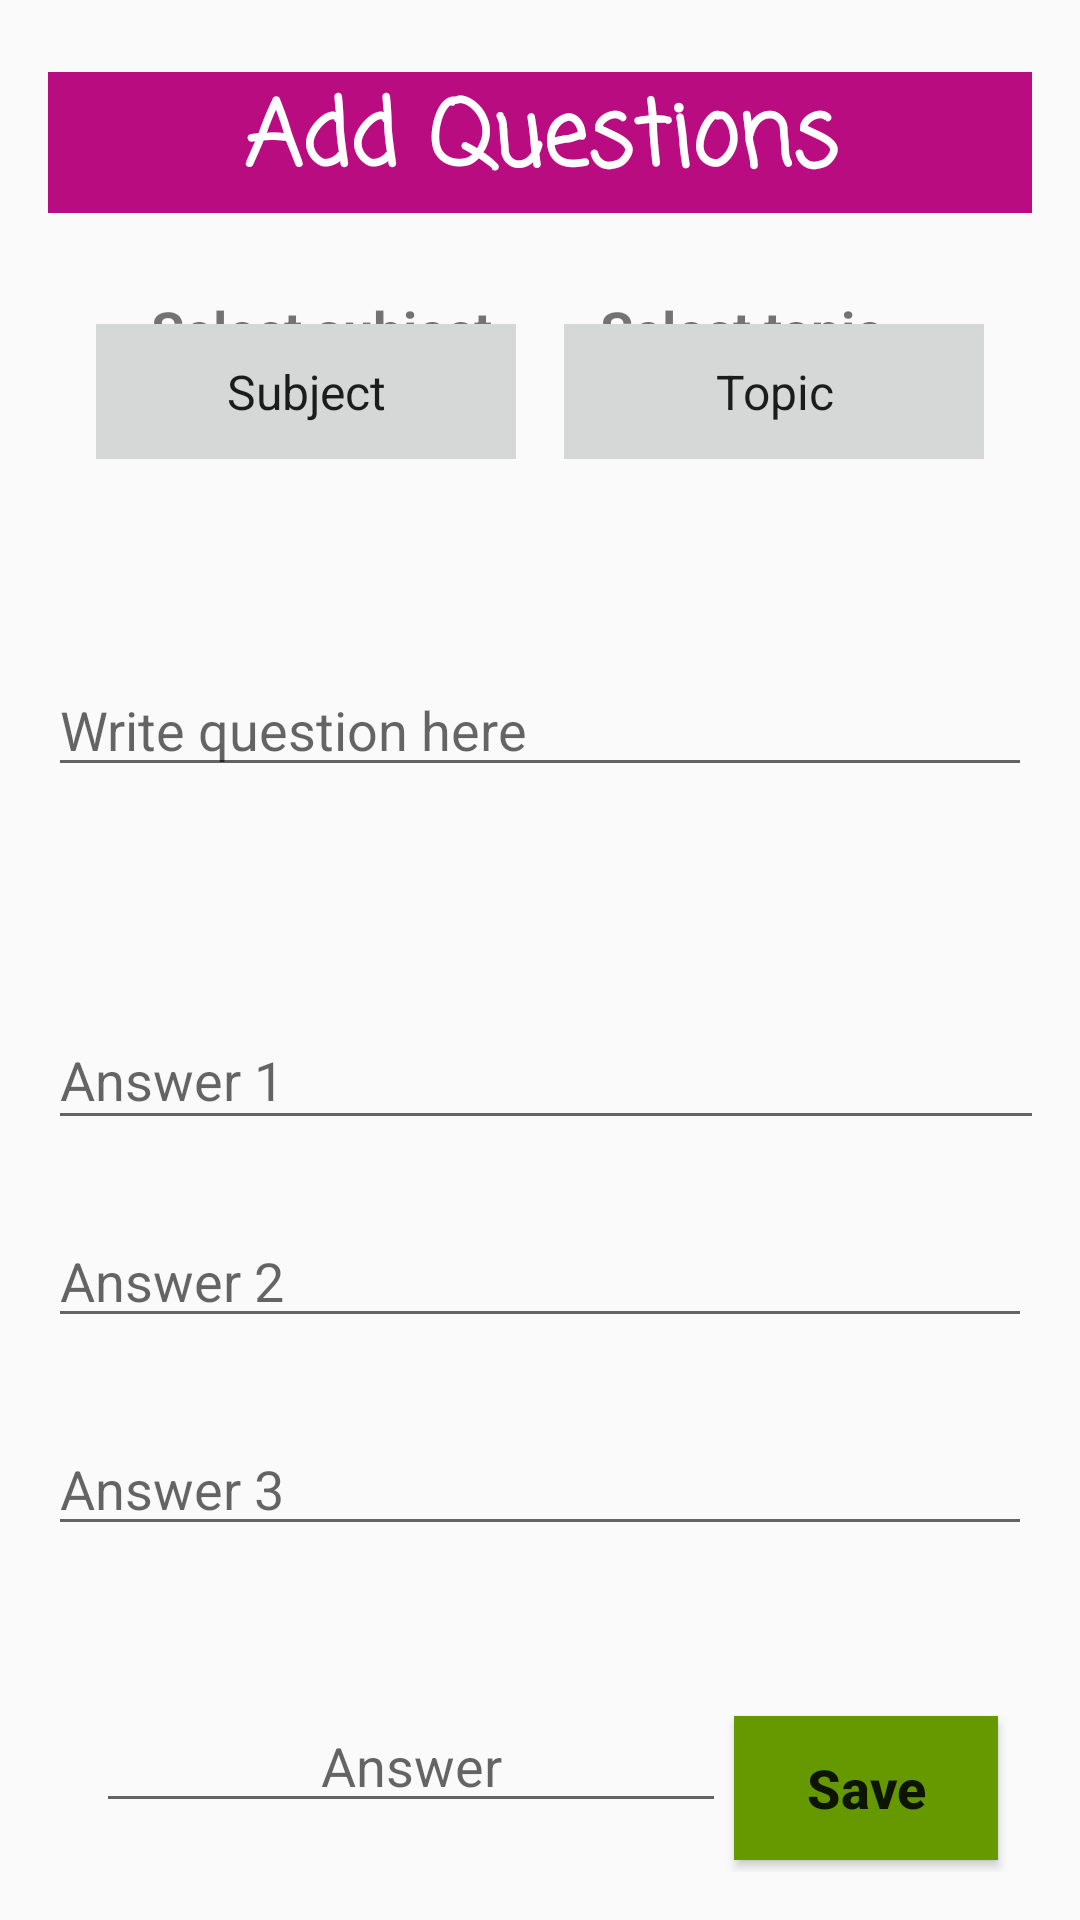

Write the Android layout XML for this screen, with the resource values it uses.
<!-- AndroidManifest.xml: application theme AppTheme -->
<!-- res/layout/activity_add_new__quiz.xml -->
<?xml version="1.0" encoding="utf-8"?>
<androidx.constraintlayout.widget.ConstraintLayout xmlns:android="http://schemas.android.com/apk/res/android"
    xmlns:app="http://schemas.android.com/apk/res-auto"
    xmlns:tools="http://schemas.android.com/tools"
    android:layout_width="match_parent"
    android:layout_height="match_parent"
    android:background="@drawable/background"
    android:padding="16dp"
    tools:context=".Add_new_Quiz">

    <TextView
        android:id="@+id/textView7"
        android:layout_width="380dp"
        android:layout_height="47dp"
        android:layout_marginTop="8dp"
        android:background="#B90C81"
        android:fontFamily="casual"
        android:text="@string/topic_add_questions"
        android:textAlignment="center"
        android:textColor="@color/cardview_light_background"
        android:textSize="30sp"
        android:textStyle="bold"
        app:layout_constraintEnd_toEndOf="parent"
        app:layout_constraintHorizontal_bias="0.5"
        app:layout_constraintStart_toStartOf="parent"
        app:layout_constraintTop_toTopOf="parent" />

    <TextView
        android:layout_width="wrap_content"
        android:layout_height="wrap_content"
        android:text="@string/select_subject"
        android:textSize="18sp"
        android:textStyle="bold"
        app:layout_constraintBottom_toBottomOf="parent"
        app:layout_constraintEnd_toEndOf="parent"
        app:layout_constraintHorizontal_bias="0.16"
        app:layout_constraintStart_toStartOf="parent"
        app:layout_constraintTop_toTopOf="parent"
        app:layout_constraintVertical_bias="0.13999999" />

    <TextView
        android:layout_width="wrap_content"
        android:layout_height="wrap_content"
        android:text="@string/select_topic"
        android:textSize="18sp"
        android:textStyle="bold"
        app:layout_constraintBottom_toBottomOf="parent"
        app:layout_constraintEnd_toEndOf="parent"
        app:layout_constraintHorizontal_bias="0.789"
        app:layout_constraintStart_toStartOf="parent"
        app:layout_constraintTop_toTopOf="parent"
        app:layout_constraintVertical_bias="0.13999999" />

    <Spinner
        android:id="@+id/spinner2"
        android:layout_width="140dp"
        android:layout_height="45dp"
        android:layout_marginTop="92dp"
        android:background="?attr/colorButtonNormal"
        android:entries="@array/topics"
        android:textAlignment="center"
        app:layout_constraintEnd_toEndOf="parent"
        app:layout_constraintHorizontal_bias="0.5"
        app:layout_constraintStart_toEndOf="@+id/spinner"
        app:layout_constraintTop_toTopOf="parent" />

    <Spinner
        android:id="@+id/spinner"
        android:layout_width="140dp"
        android:layout_height="45dp"
        android:layout_marginTop="92dp"
        android:background="?attr/colorButtonNormal"
        android:entries="@array/subject_list"
        android:textAlignment="center"
        app:layout_constraintEnd_toStartOf="@+id/spinner2"
        app:layout_constraintHorizontal_bias="0.5"
        app:layout_constraintStart_toStartOf="parent"
        app:layout_constraintTop_toTopOf="parent" />

    <Button
        android:id="@+id/id_btn_save"
        android:layout_width="wrap_content"
        android:layout_height="wrap_content"
        android:layout_marginBottom="4dp"
        android:background="@android:color/holo_green_dark"
        android:textAllCaps="false"
        android:textColor="@color/common_google_signin_btn_text_dark_pressed"
        android:textSize="18sp"
        android:textStyle="bold"
        app:layout_constraintBottom_toBottomOf="parent"
        app:layout_constraintEnd_toEndOf="parent"
        app:layout_constraintHorizontal_bias="0.953"
        app:layout_constraintStart_toStartOf="parent"
        android:text="@string/btn_save" />

    <EditText
        android:id="@+id/id_write_question"
        android:layout_width="0dp"
        android:layout_height="wrap_content"
        android:layout_marginTop="150dp"
        android:layout_marginBottom="250dp"
        android:ems="10"
        android:gravity="start|top"
        android:hint="@string/hint_write_question"
        android:inputType="textLongMessage|textMultiLine"
        android:textAlignment="viewStart"
        app:layout_constraintBottom_toBottomOf="parent"
        app:layout_constraintEnd_toEndOf="parent"
        app:layout_constraintStart_toStartOf="parent"
        app:layout_constraintTop_toTopOf="parent"
        app:layout_constraintVertical_bias="0.329" />

    <EditText
        android:id="@+id/text_view_option1"
        android:layout_width="378dp"
        android:layout_height="43dp"
        android:hint="Answer 1"
        app:layout_constraintBottom_toBottomOf="parent"
        app:layout_constraintEnd_toEndOf="parent"
        app:layout_constraintHorizontal_bias="0.0"
        app:layout_constraintStart_toStartOf="parent"
        app:layout_constraintTop_toTopOf="parent"
        app:layout_constraintVertical_bias="0.568" />

    <EditText
        android:id="@+id/text_view_option2"
        android:layout_width="match_parent"
        android:layout_height="wrap_content"
        android:hint="Answer 2"
        app:layout_constraintBottom_toBottomOf="parent"
        app:layout_constraintEnd_toEndOf="parent"
        app:layout_constraintHorizontal_bias="0.531"
        app:layout_constraintStart_toStartOf="parent"
        app:layout_constraintTop_toTopOf="parent"
        app:layout_constraintVertical_bias="0.686" />

    <EditText
        android:id="@+id/text_view_option3"
        android:layout_width="match_parent"
        android:layout_height="wrap_content"
        android:hint="Answer 3"
        app:layout_constraintBottom_toBottomOf="parent"
        app:layout_constraintEnd_toEndOf="parent"
        app:layout_constraintStart_toStartOf="parent"
        app:layout_constraintTop_toTopOf="parent"
        app:layout_constraintVertical_bias="0.808" />

    <EditText
        android:id="@+id/id_add_answer"
        android:layout_width="wrap_content"
        android:layout_height="wrap_content"
        android:layout_marginStart="16dp"
        android:layout_marginEnd="16dp"
        android:ems="10"
        android:hint="@string/answer"
        android:inputType="number"
        android:textAlignment="center"
        android:textSize="18sp"
        app:layout_constraintBottom_toBottomOf="parent"
        app:layout_constraintEnd_toEndOf="parent"
        app:layout_constraintHorizontal_bias="0.0"
        app:layout_constraintStart_toStartOf="parent"
        app:layout_constraintTop_toTopOf="parent"
        app:layout_constraintVertical_bias="0.971" />

</androidx.constraintlayout.widget.ConstraintLayout>
<!-- resources referenced by this layout -->
<resources>
  <string-array name="subject_list">
          <item>Subject</item>
          <item>Biology</item>
          <item>Physics</item>
          <item>Chemistry</item>
      </string-array>
  <string-array name="topics">
          <item>Topic</item>
          <item>Lesson 1</item>
          <item>Lesson 2</item>
          <item>Lesson 3</item>
          <item>Lesson 4</item>
      </string-array>
  <string name="answer">Answer</string>
  <string name="btn_save">Save</string>
  <string name="hint_write_question">Write question here</string>
  <string name="select_subject">Select subject</string>
  <string name="select_topic">Select topic</string>
  <string name="topic_add_questions">Add Questions</string>
  <style name="AppTheme" parent="Theme.AppCompat.Light.DarkActionBar">
          
          <item name="colorPrimary">@color/colorPrimary</item>
          <item name="colorPrimaryDark">@color/colorPrimaryDark</item>
          <item name="colorAccent">@color/colorAccent</item>
      </style>
  <color name="colorPrimary">#008577</color>
  <color name="colorPrimaryDark">#00574B</color>
  <color name="colorAccent">#D81B60</color>
</resources>
